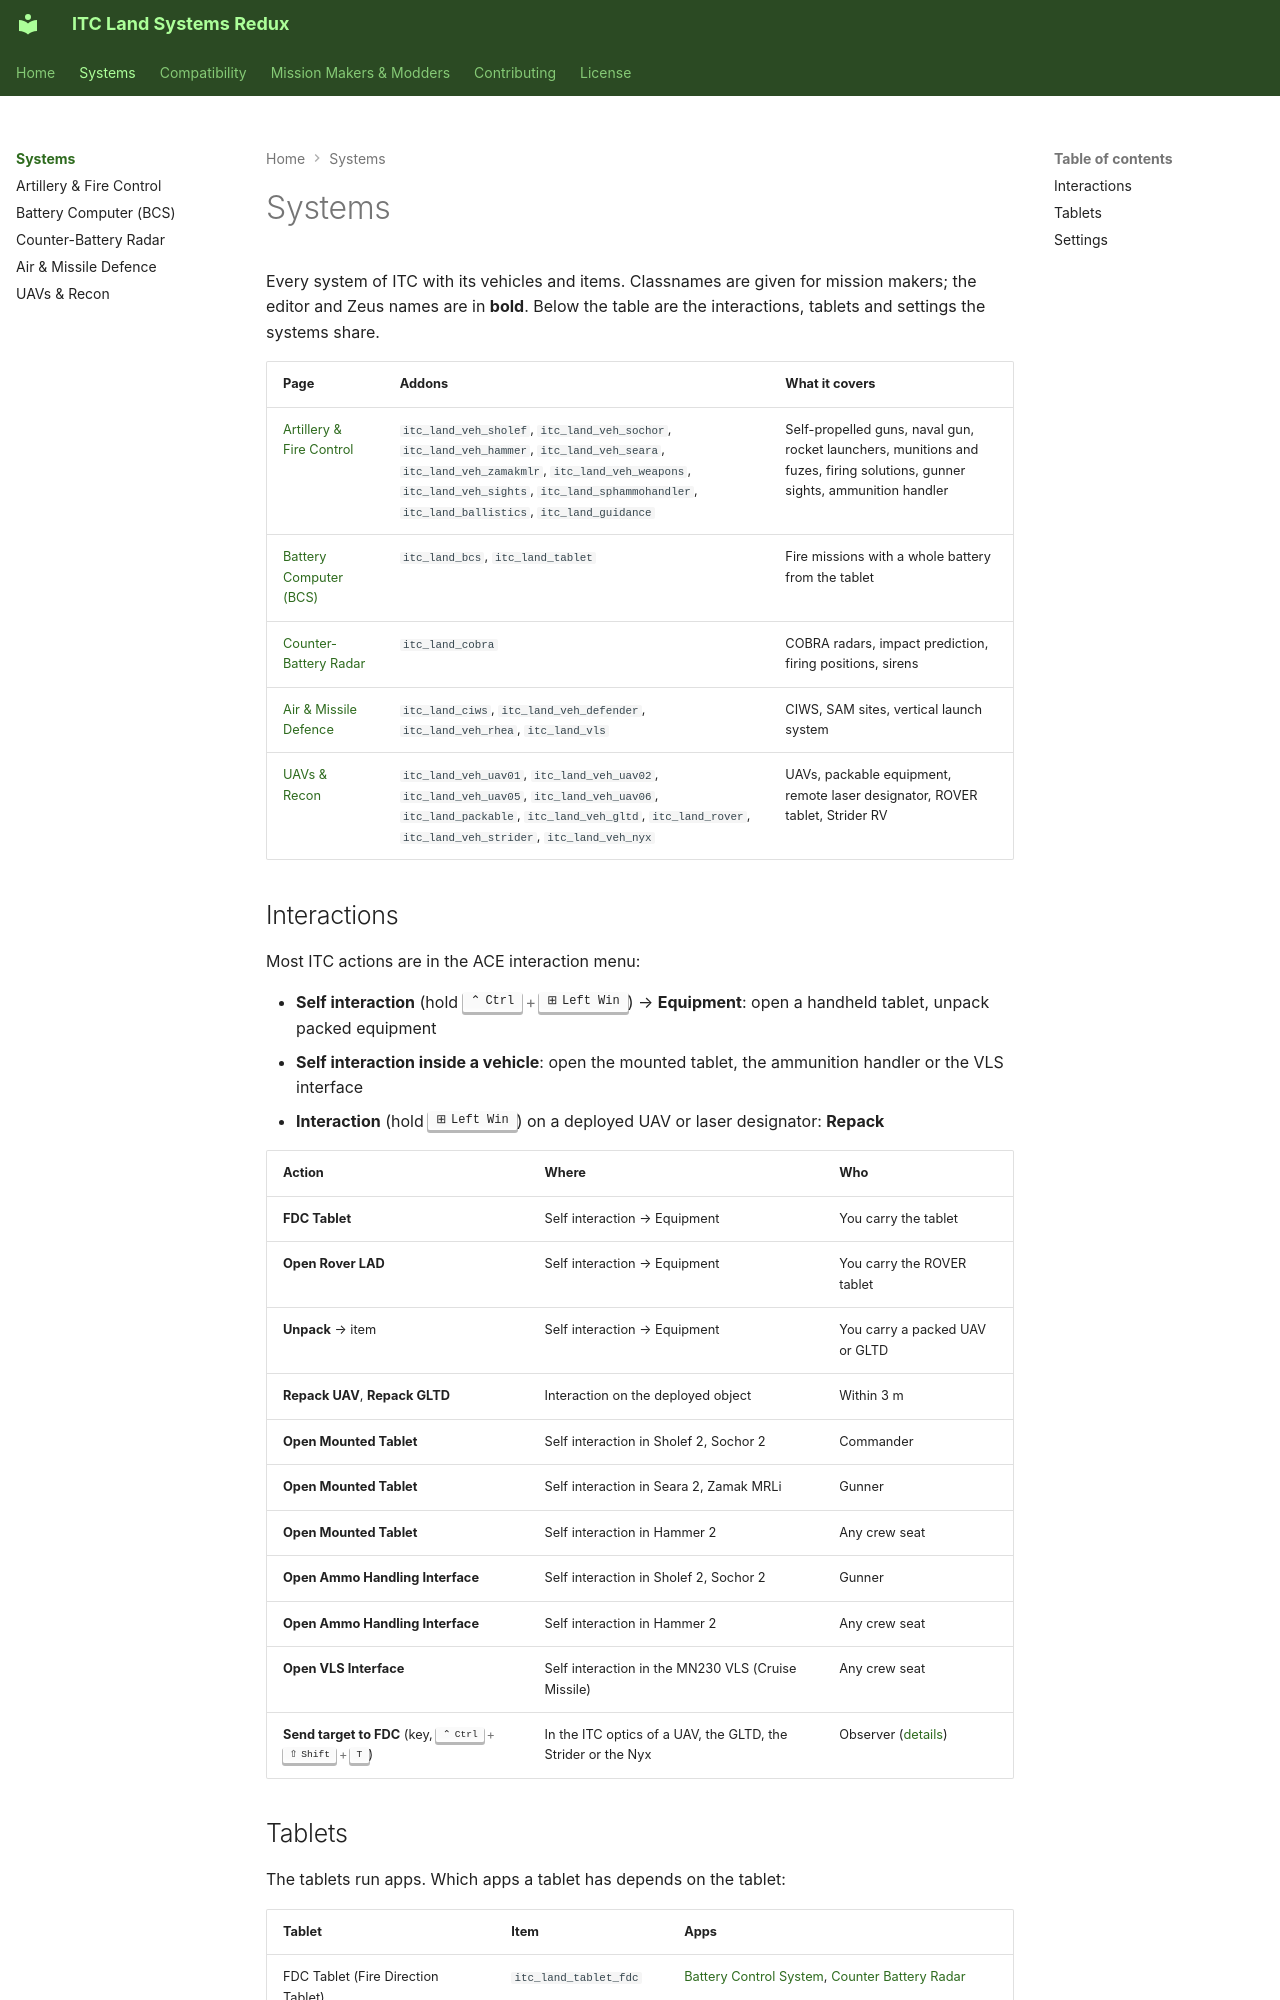

repository: Andx667/ITC_Land_Systems · page: systems/index.html · generator: mkdocs

# Systems

Every system of ITC with its vehicles and items. Classnames are given for mission makers; the editor and Zeus names are in **bold**. Below the table are the interactions, tablets and settings the systems share.

| Page | Addons | What it covers |
| --- | --- | --- |
| [Artillery & Fire Control](artillery.md) | `itc_land_veh_sholef`, `itc_land_veh_sochor`, `itc_land_veh_hammer`, `itc_land_veh_seara`, `itc_land_veh_zamakmlr`, `itc_land_veh_weapons`, `itc_land_veh_sights`, `itc_land_sphammohandler`, `itc_land_ballistics`, `itc_land_guidance` | Self-propelled guns, naval gun, rocket launchers, munitions and fuzes, firing solutions, gunner sights, ammunition handler |
| [Battery Computer (BCS)](bcs.md) | `itc_land_bcs`, `itc_land_tablet` | Fire missions with a whole battery from the tablet |
| [Counter-Battery Radar](cobra.md) | `itc_land_cobra` | COBRA radars, impact prediction, firing positions, sirens |
| [Air & Missile Defence](air-defence.md) | `itc_land_ciws`, `itc_land_veh_defender`, `itc_land_veh_rhea`, `itc_land_vls` | CIWS, SAM sites, vertical launch system |
| [UAVs & Recon](uavs.md) | `itc_land_veh_uav01`, `itc_land_veh_uav02`, `itc_land_veh_uav05`, `itc_land_veh_uav06`, `itc_land_packable`, `itc_land_veh_gltd`, `itc_land_rover`, `itc_land_veh_strider`, `itc_land_veh_nyx` | UAVs, packable equipment, remote laser designator, ROVER tablet, Strider RV |

## Interactions

Most ITC actions are in the ACE interaction menu:

- **Self interaction** (hold ++ctrl+left-windows++) → **Equipment**: open a handheld tablet, unpack packed equipment
- **Self interaction inside a vehicle**: open the mounted tablet, the ammunition handler or the VLS interface
- **Interaction** (hold ++left-windows++) on a deployed UAV or laser designator: **Repack**

| Action | Where | Who |
| --- | --- | --- |
| **FDC Tablet** | Self interaction → Equipment | You carry the tablet |
| **Open Rover LAD** | Self interaction → Equipment | You carry the ROVER tablet |
| **Unpack** → item | Self interaction → Equipment | You carry a packed UAV or GLTD |
| **Repack UAV**, **Repack GLTD** | Interaction on the deployed object | Within 3 m |
| **Open Mounted Tablet** | Self interaction in Sholef 2, Sochor 2 | Commander |
| **Open Mounted Tablet** | Self interaction in Seara 2, Zamak MRLi | Gunner |
| **Open Mounted Tablet** | Self interaction in Hammer 2 | Any crew seat |
| **Open Ammo Handling Interface** | Self interaction in Sholef 2, Sochor 2 | Gunner |
| **Open Ammo Handling Interface** | Self interaction in Hammer 2 | Any crew seat |
| **Open VLS Interface** | Self interaction in the MN230 VLS (Cruise Missile) | Any crew seat |
| **Send target to FDC** (key, ++ctrl+shift+t++) | In the ITC optics of a UAV, the GLTD, the Strider or the Nyx | Observer ([details](uavs.md#sending-a-target-to-the-fdc)) |
